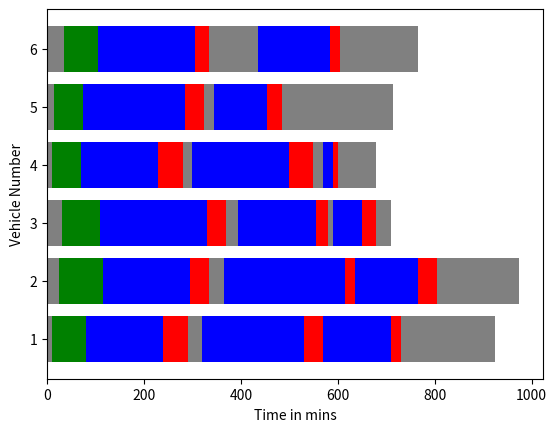

This figure's Python source:
# Importing the matplotlb.pyplot 
import matplotlib.pyplot as plt 
import numpy as np
import random

# y-axis
vehicle_no = [ 1 , 2 , 3 , 4 , 5 , 6]

# gannt chart content
# parking = [10, 20, 15, 30, 25, 40]
parking = []
for i in range(0,6):
    n = random.choice([10,15,20,25,30,35,40])
    parking.append(n)
print("Parking Time: " + str(parking))

# loading = [100, 70, 70, 50, 80, 90]  
loading = []
for i in range(0,6):
    n = random.randint(5,10)
    n=n*10
    loading.append(n)
print("Loading Time: "+str(loading))

# TRIP1
# moving1 = [160, 270, 250, 190, 250, 180]
moving1=[]
for i in range(0,6):
    n = random.randint(15,30)
    n=n*10
    moving1.append(n)
print(moving1)

# unloading1 = [40, 30, 40, 50, 35, 40]
unloading1=[]
for i in range(0,6):
    n = random.randint(3,5)
    n=n*10
    unloading1.append(n)
print(unloading1)

# idle1=[25, 20, 30, 100, 0, 60]
idle1=[]
for i in range(0,6):
      n=random.choice([25, 20, 30, 100, 0, 60])
      idle1.append(n)
print("Idle time is: " + str(idle1))

# Add to plot for trip1
add1=list(np.add(parking,loading))
add2=list(np.add(add1,moving1))
add3=list(np.add(add2,unloading1))


# TRIP2
# moving2 = [70, 30, 240, 200, 150, 210]
moving2=[]
for i in range(0,6):
    n = random.randint(3,25)
    n=n*10
    moving2.append(n)
print("Moving 2: "+str(moving2))
  
unloading2 = [40, 20, 25, 50, 30, 20]
idle2=[0, 0, 10, 20, 0, 60]

# Add to plot for trip2
add4=list(np.add(add3,idle1))
add5=list(np.add(add4,moving2))
add6=list(np.add(add5,unloading2))


# TRIP3
moving3 = [140, 130, 60, 20, 0, 0]  
unloading3 = [20, 40, 30, 10, 0, 0]
idle3=[195, 170, 30, 80, 230, 100]

# Add to plot for trip3
add7=list(np.add(add6,idle2))
add8=list(np.add(add7,moving3))
add9=list(np.add(add8,unloading3))


# GANNT CHART MAKING
plt.barh(vehicle_no, parking, color="grey")  
# careful: notice "bottom" parameter became "left"
plt.barh(vehicle_no, loading, left=parking, color="green")

#plotting trip 1
plt.barh(vehicle_no, moving1, left=add1, color="blue") 
plt.barh(vehicle_no, unloading1, left=add2, color="red") 
plt.barh(vehicle_no, idle1, left=add3, color="grey") 

#plotting trip 2
plt.barh(vehicle_no, moving2, left=add4, color="blue") 
plt.barh(vehicle_no, unloading2, left=add5, color="red") 
plt.barh(vehicle_no, idle2, left=add6, color="grey")

#plotting trip 3
plt.barh(vehicle_no, moving3, left=add7, color="blue") 
plt.barh(vehicle_no, unloading3, left=add8, color="red") 
plt.barh(vehicle_no, idle3, left=add9, color="grey") 

# we also need to switch the labels
plt.xlabel('Time in mins')  
plt.ylabel('Vehicle Number')

plt.show()
# plt.savefig('gantt.png')

# Report Generation Program
def ReportGeneration():
      # print("Hello from a function \n")
      
      # idle time for all vehicles
      idle_list = [] 
      for i in range(0, len(parking)): 
            idle_list.append(parking[i] + 
            idle1[i] + 
            idle2[i] +
            idle3[i]
            )
      print("Idle time:")
      for i in range(0,len(parking)):
            print("Vehicle no " + str(i+1)+ ": " +str(idle_list[i]))
      # print(idle_list)
      print("\n")


      #used time for all vehicles
      used_list=[]
      for i in range(0, len(parking)): 
            used_list.append(loading[i]+
            moving1[i]+
            unloading1[i]+
            moving2[i]+
            unloading2[i]+
            moving3[i]+
            unloading3[i]
            )
      print("Used time:")
      for i in range(0,len(parking)):
            print("Vehicle no " + str(i+1)+ ": " +str(used_list[i]))
      # print(used_list)
      print("\n")


      #Average Loading Time
      avg_loading=0;
      for i in range(0, len(parking)): 
            avg_loading=loading[i]+avg_loading
      avg_loading=avg_loading/6
      print("Average Loading Time")
      print(avg_loading)

# ReportGeneration()

# https://futurestud.io/tutorials/matplotlib-stacked-bar-plots
# https://matplotlib.org/3.1.3/gallery/lines_bars_and_markers/horizontal_barchart_distribution.html
